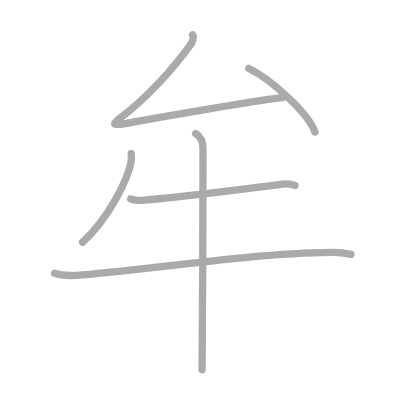
t = 0.00 s
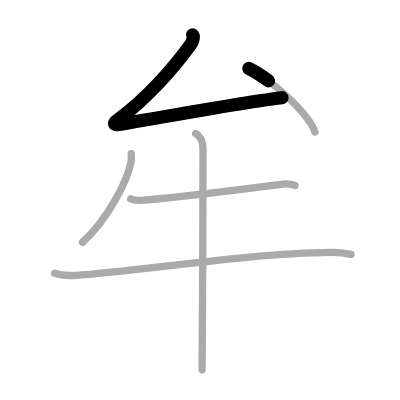
t = 1.25 s
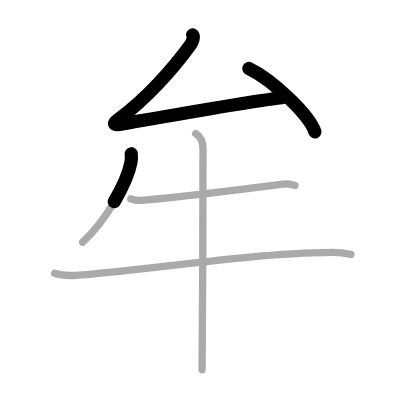
t = 2.50 s
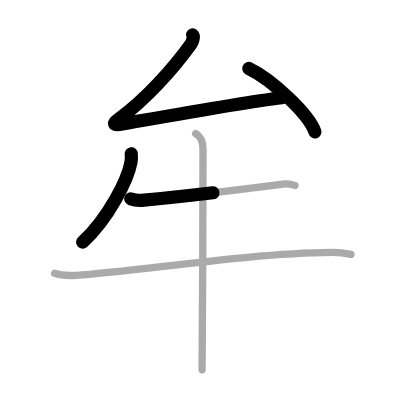
t = 3.50 s
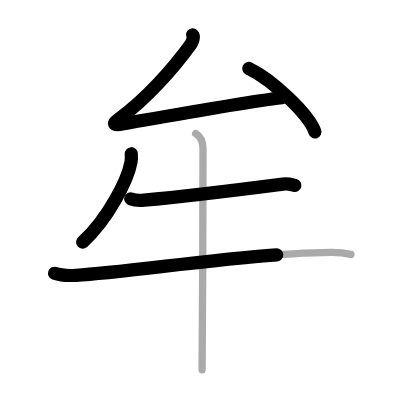
t = 4.75 s
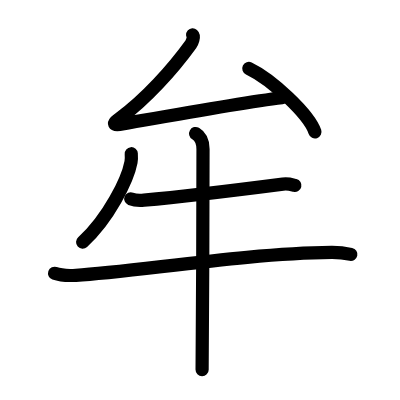
t = 6.00 s

The animated SVG that drew these frames (rendered in a browser with its animation timeline set to each time). Animation: 6 SMIL elements (animate=6); one cycle of 6.00 s.

<?xml version="1.0" standalone="no"?>
<!DOCTYPE svg PUBLIC "-//W3C//DTD SVG 1.1//EN"   "http://www.w3.org/Graphics/SVG/1.1/DTD/svg11.dtd">
<svg width="400px" height="400px"  version="1.1" xmlns="http://www.w3.org/2000/svg">
  <defs>
    <marker id="Triangle" viewBox="0 0 10 10" refX="0" refY="5" markerUnits="strokeWidth" markerWidth="3" style="stroke-opacity:0%;fill:#aaaaaa;" markerHeight="2" orient="auto">
      <path d="M 0 0 L 10 5 L 0 10 z" />
    </marker>
    
    <marker id="Arrow" viewBox="0 0 10 10" refX="5" refY="5" markerUnits="strokeWidth" markerWidth="1.8" style="stroke-opacity:0%;fill:#770000;" markerHeight="2" orient="auto">
      <path d="M 0 4 L 6 4 L 4 1 L 10 5 L 4 9 L 6 6 L 0 6 z" />
        <circle cx="5" cy="5" r="5" />
      </marker>
    
    <marker id="TriangleRed" viewBox="0 0 10 10" refX="0" refY="5" markerUnits="strokeWidth" markerWidth="3" style="stroke-opacity:0%;fill:#CC0000;" markerHeight="2" orient="auto">
      <path d="M 0 0 L 10 5 L 0 10 z" />
    </marker>
    
    <marker id="ArrowRed" viewBox="0 0 10 10" refX="5" refY="5" markerUnits="strokeWidth" markerWidth="1.8" style="stroke-opacity:0%;fill:#CC0000;" markerHeight="2" orient="auto">
      <path d="M 0 4 L 6 4 L 4 1 L 10 5 L 4 9 L 6 6 L 0 6 z" />
        <circle cx="5" cy="5" r="5" />
      </marker>
    
  </defs>
  
  <path style="fill:#ffffff; fill-opacity:100%; fill-rule:evenodd; stroke-width:0;" d="M 0 0 L 400px 0 L 400px 400px L 0 400px L 0 0" />

  <g transform="scale(3.6697247706422 3.6697247706422)">
<path style="fill:none; fill-opacity:0%; fill-rule:evenodd; stroke:#aaaaaa; stroke-opacity:100%; stroke-width: 1.5pt; stroke-linejoin:round; stroke-linecap:round;" d="M52.49 9.5c0.5 0.44-0.12 2.07-0.5 2.59C47 19 39.61 27.13 32.73 32.15c-2.18 1.59-2.15 2.14 1.01 1.59c8.51-1.49 31.76-5.74 43.19-7.12"></path>
<path style="fill:none; fill-opacity:0%; fill-rule:evenodd; stroke:#aaaaaa; stroke-opacity:100%; stroke-width: 1.5pt; stroke-linejoin:round; stroke-linecap:round;" d="M67.81 18.65c6.36 3.05 16.43 12.56 18.02 17.31"></path>
<path style="fill:none; fill-opacity:0%; fill-rule:evenodd; stroke:#aaaaaa; stroke-opacity:100%; stroke-width: 1.5pt; stroke-linejoin:round; stroke-linecap:round;" d="M35.77 41.89c0.04 0.57 0.08 1.47-0.07 2.28C34.79 48.98 29.6 59.54 22.5 66"></path>
<path style="fill:none; fill-opacity:0%; fill-rule:evenodd; stroke:#aaaaaa; stroke-opacity:100%; stroke-width: 1.5pt; stroke-linejoin:round; stroke-linecap:round;" d="M35.63 54.17c0.94 0.38 2.66 0.47 3.6 0.38c11.52-1.05 27.52-3.05 37.86-4.38c1.55-0.2 2.5 0.18 3.29 0.37"></path>
<path style="fill:none; fill-opacity:0%; fill-rule:evenodd; stroke:#aaaaaa; stroke-opacity:100%; stroke-width: 1.5pt; stroke-linejoin:round; stroke-linecap:round;" d="M14.88 74.48c1.52 0.54 4.3 0.63 5.82 0.54c15.8-0.91 46.55-6.02 69.61-6.23c2.53-0.02 4.05 0.26 5.31 0.53"></path>
<path style="fill:none; fill-opacity:0%; fill-rule:evenodd; stroke:#aaaaaa; stroke-opacity:100%; stroke-width: 1.5pt; stroke-linejoin:round; stroke-linecap:round;" d="M53.31 36.38c0.76 0.45 2.01 1.62 2.01 4.25c0 4.87-0.1 54.52-0.25 60.12"></path>

<path style="fill:none; fill-opacity:0%; fill-rule:evenodd; stroke:#000000; stroke-opacity:100%; stroke-width: 2.7pt; stroke-linejoin:round; stroke-linecap:round;" d="M52.49 9.5c0.5 0.44-0.12 2.07-0.5 2.59C47 19 39.61 27.13 32.73 32.15c-2.18 1.59-2.15 2.14 1.01 1.59c8.51-1.49 31.76-5.74 43.19-7.12" pathLength="100" stroke-dashoffset="100" stroke-dasharray="100 105"><animate id="dashAnim1" attributeName="stroke-dashoffset" from="100" to="0" dur="1s" calcMode="linear" fill="freeze"/></path>
<path style="fill:none; fill-opacity:0%; fill-rule:evenodd; stroke:#000000; stroke-opacity:100%; stroke-width: 2.7pt; stroke-linejoin:round; stroke-linecap:round;" d="M67.81 18.65c6.36 3.05 16.43 12.56 18.02 17.31" pathLength="100" stroke-dashoffset="100" stroke-dasharray="100 105"><animate id="dashAnim2" attributeName="stroke-dashoffset" from="100" to="0" dur="1s" calcMode="linear" begin="dashAnim1.end" fill="freeze"/></path>
<path style="fill:none; fill-opacity:0%; fill-rule:evenodd; stroke:#000000; stroke-opacity:100%; stroke-width: 2.7pt; stroke-linejoin:round; stroke-linecap:round;" d="M35.77 41.89c0.04 0.57 0.08 1.47-0.07 2.28C34.79 48.98 29.6 59.54 22.5 66" pathLength="100" stroke-dashoffset="100" stroke-dasharray="100 105"><animate id="dashAnim3" attributeName="stroke-dashoffset" from="100" to="0" dur="1s" calcMode="linear" begin="dashAnim2.end" fill="freeze"/></path>
<path style="fill:none; fill-opacity:0%; fill-rule:evenodd; stroke:#000000; stroke-opacity:100%; stroke-width: 2.7pt; stroke-linejoin:round; stroke-linecap:round;" d="M35.63 54.17c0.94 0.38 2.66 0.47 3.6 0.38c11.52-1.05 27.52-3.05 37.86-4.38c1.55-0.2 2.5 0.18 3.29 0.37" pathLength="100" stroke-dashoffset="100" stroke-dasharray="100 105"><animate id="dashAnim4" attributeName="stroke-dashoffset" from="100" to="0" dur="1s" calcMode="linear" begin="dashAnim3.end" fill="freeze"/></path>
<path style="fill:none; fill-opacity:0%; fill-rule:evenodd; stroke:#000000; stroke-opacity:100%; stroke-width: 2.7pt; stroke-linejoin:round; stroke-linecap:round;" d="M14.88 74.48c1.52 0.54 4.3 0.63 5.82 0.54c15.8-0.91 46.55-6.02 69.61-6.23c2.53-0.02 4.05 0.26 5.31 0.53" pathLength="100" stroke-dashoffset="100" stroke-dasharray="100 105"><animate id="dashAnim5" attributeName="stroke-dashoffset" from="100" to="0" dur="1s" calcMode="linear" begin="dashAnim4.end" fill="freeze"/></path>
<path style="fill:none; fill-opacity:0%; fill-rule:evenodd; stroke:#000000; stroke-opacity:100%; stroke-width: 2.7pt; stroke-linejoin:round; stroke-linecap:round;" d="M53.31 36.38c0.76 0.45 2.01 1.62 2.01 4.25c0 4.87-0.1 54.52-0.25 60.12" pathLength="100" stroke-dashoffset="100" stroke-dasharray="100 105"><animate id="dashAnim6" attributeName="stroke-dashoffset" from="100" to="0" dur="1s" calcMode="linear" begin="dashAnim5.end" fill="freeze"/></path>

</g>

</svg>  
          
